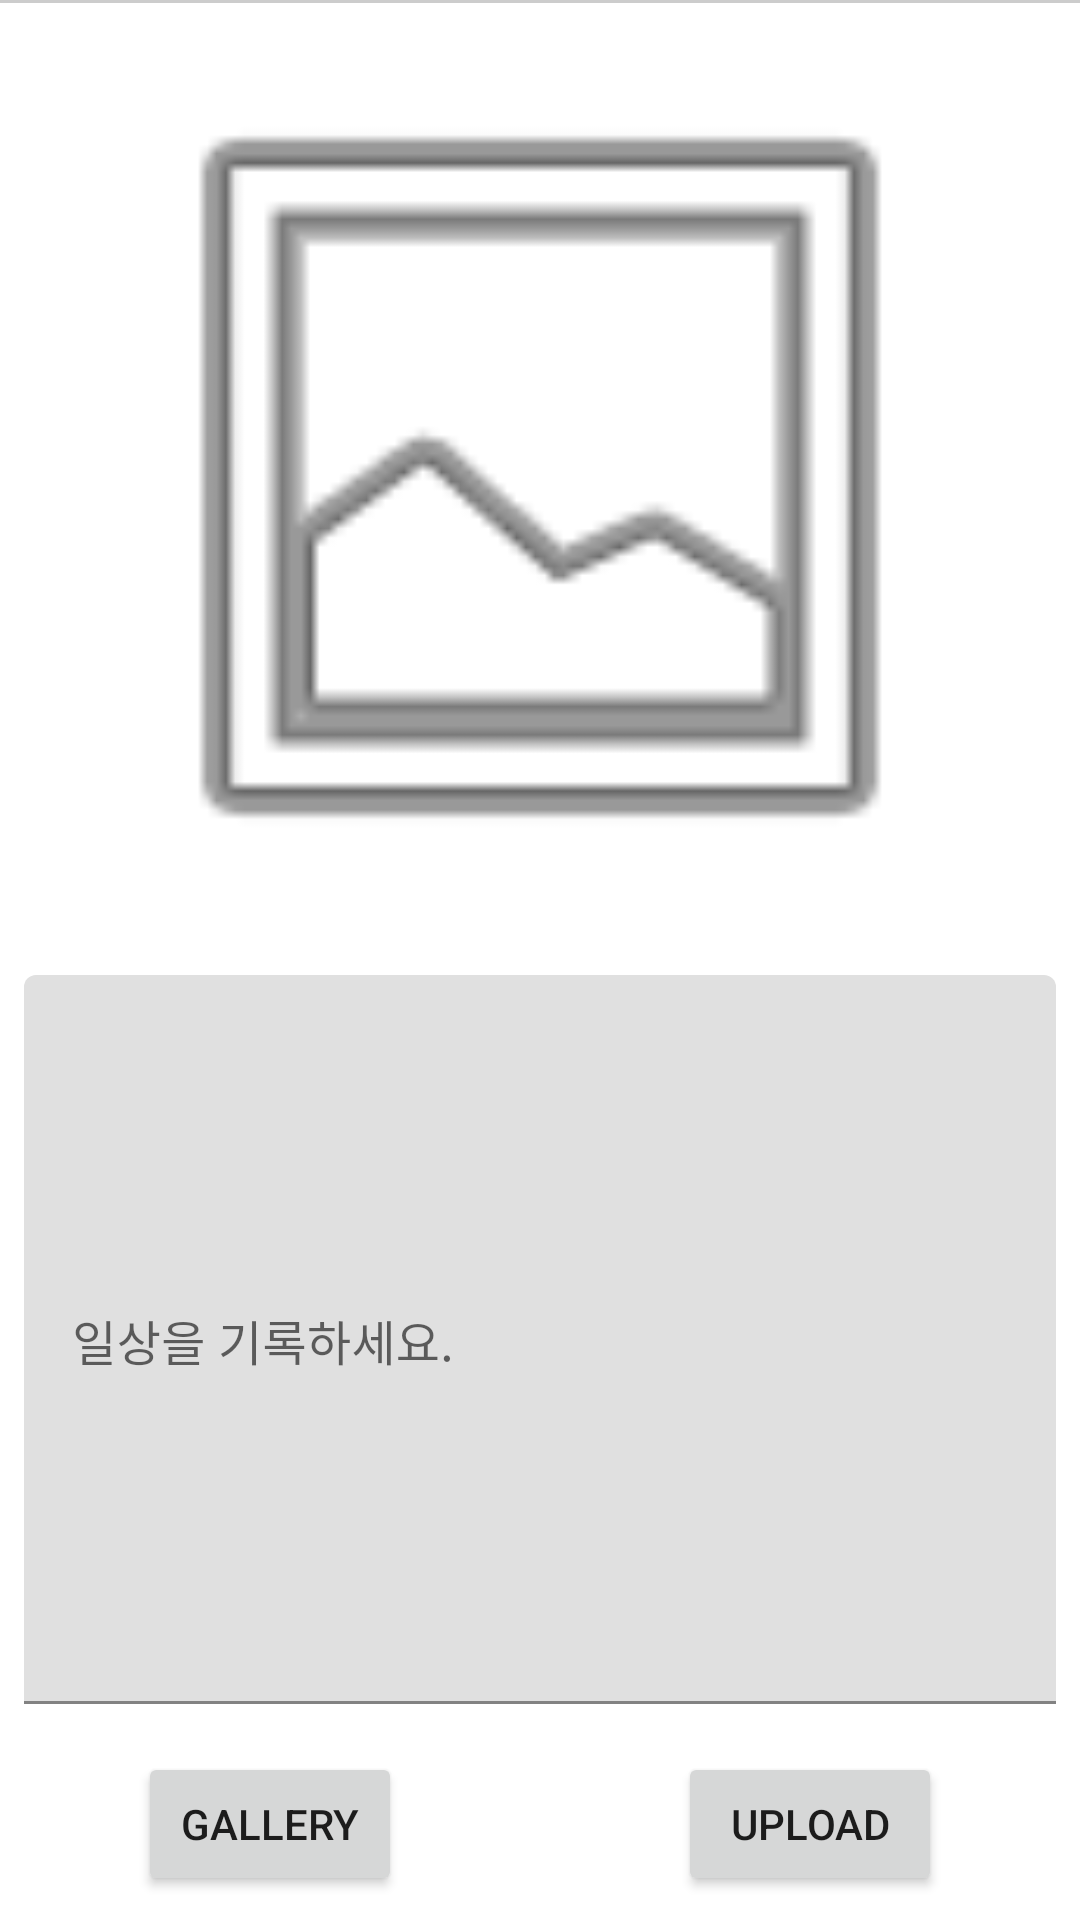

The Android layout XML behind this screen, and the referenced resources:
<!-- AndroidManifest.xml: application theme Theme.FOOD -->
<!-- res/layout/activity_upload.xml -->
<?xml version="1.0" encoding="utf-8"?>
<RelativeLayout xmlns:android="http://schemas.android.com/apk/res/android"
    xmlns:app="http://schemas.android.com/apk/res-auto"
    xmlns:tools="http://schemas.android.com/tools"
    android:layout_width="match_parent"
    android:layout_height="match_parent"
    tools:context=".uploadActivity">

    <LinearLayout
        android:id="@+id/toolbar_division"
        android:layout_width="match_parent"
        android:layout_height="1dp"
        android:background="#cccccc"
        android:orientation="horizontal"/>

    <ImageView
        android:id="@+id/upload_photo_image"
        android:layout_width="match_parent"
        android:layout_height="300dp"
        android:layout_below="@id/toolbar_division"
        android:layout_margin="8dp"
        app:srcCompat="@android:drawable/ic_menu_gallery"/>

    <com.google.android.material.textfield.TextInputLayout
        android:id="@+id/upload_diary_textlayout"
        android:layout_width="match_parent"
        android:layout_height="wrap_content"
        android:layout_marginBottom="0dp"
        android:layout_above="@+id/upload_btn_layout"
        android:layout_below="@+id/upload_photo_image">
        <EditText
            android:id="@+id/upload_diary_text"
            android:layout_width="match_parent"
            android:layout_height="match_parent"
            android:layout_margin="8dp"
            android:gravity="top"
            android:hint="일상을 기록하세요." />
    </com.google.android.material.textfield.TextInputLayout>

    <LinearLayout
        android:id="@+id/upload_btn_layout"
        android:layout_width="match_parent"
        android:layout_height="wrap_content"
        android:layout_alignParentBottom="true">
        <LinearLayout
            android:layout_width="0dp"
            android:layout_height="wrap_content"
            android:layout_weight="1"
            android:padding="8dp"
            android:gravity="center">
            <Button
                android:id="@+id/upload_gallery_btn"
                android:layout_width="wrap_content"
                android:layout_height="wrap_content"
                android:gravity="center"
                android:text="GALLERY"/>
        </LinearLayout>

        <LinearLayout
            android:layout_width="0dp"
            android:layout_height="wrap_content"
            android:layout_weight="1"
            android:padding="8dp"
            android:gravity="center">
            <Button
                android:id="@+id/upload_save_btn"
                android:layout_width="wrap_content"
                android:layout_height="wrap_content"
                android:gravity="center"
                android:text="UPLOAD"/>
        </LinearLayout>
    </LinearLayout>

</RelativeLayout>
<!-- resources referenced by this layout -->
<resources>
  <style name="Theme.FOOD" parent="Theme.MaterialComponents.DayNight.DarkActionBar">
          
          <item name="colorPrimary">@color/orange</item>
          <item name="colorPrimaryVariant">@color/dark_orange</item>
          <item name="colorOnPrimary">@color/white</item>
          
          <item name="colorSecondary">@color/teal_200</item>
          <item name="colorSecondaryVariant">@color/teal_700</item>
          <item name="colorOnSecondary">@color/black</item>
          
          <item name="android:statusBarColor" tools:targetApi="l">?attr/colorPrimaryVariant</item>
          
      </style>
  <color name="orange">#F0B92A</color>
  <color name="dark_orange">#EDAB00</color>
  <color name="white">#FFFFFFFF</color>
  <color name="teal_200">#FF03DAC5</color>
  <color name="teal_700">#FF018786</color>
  <color name="black">#FF000000</color>
</resources>
